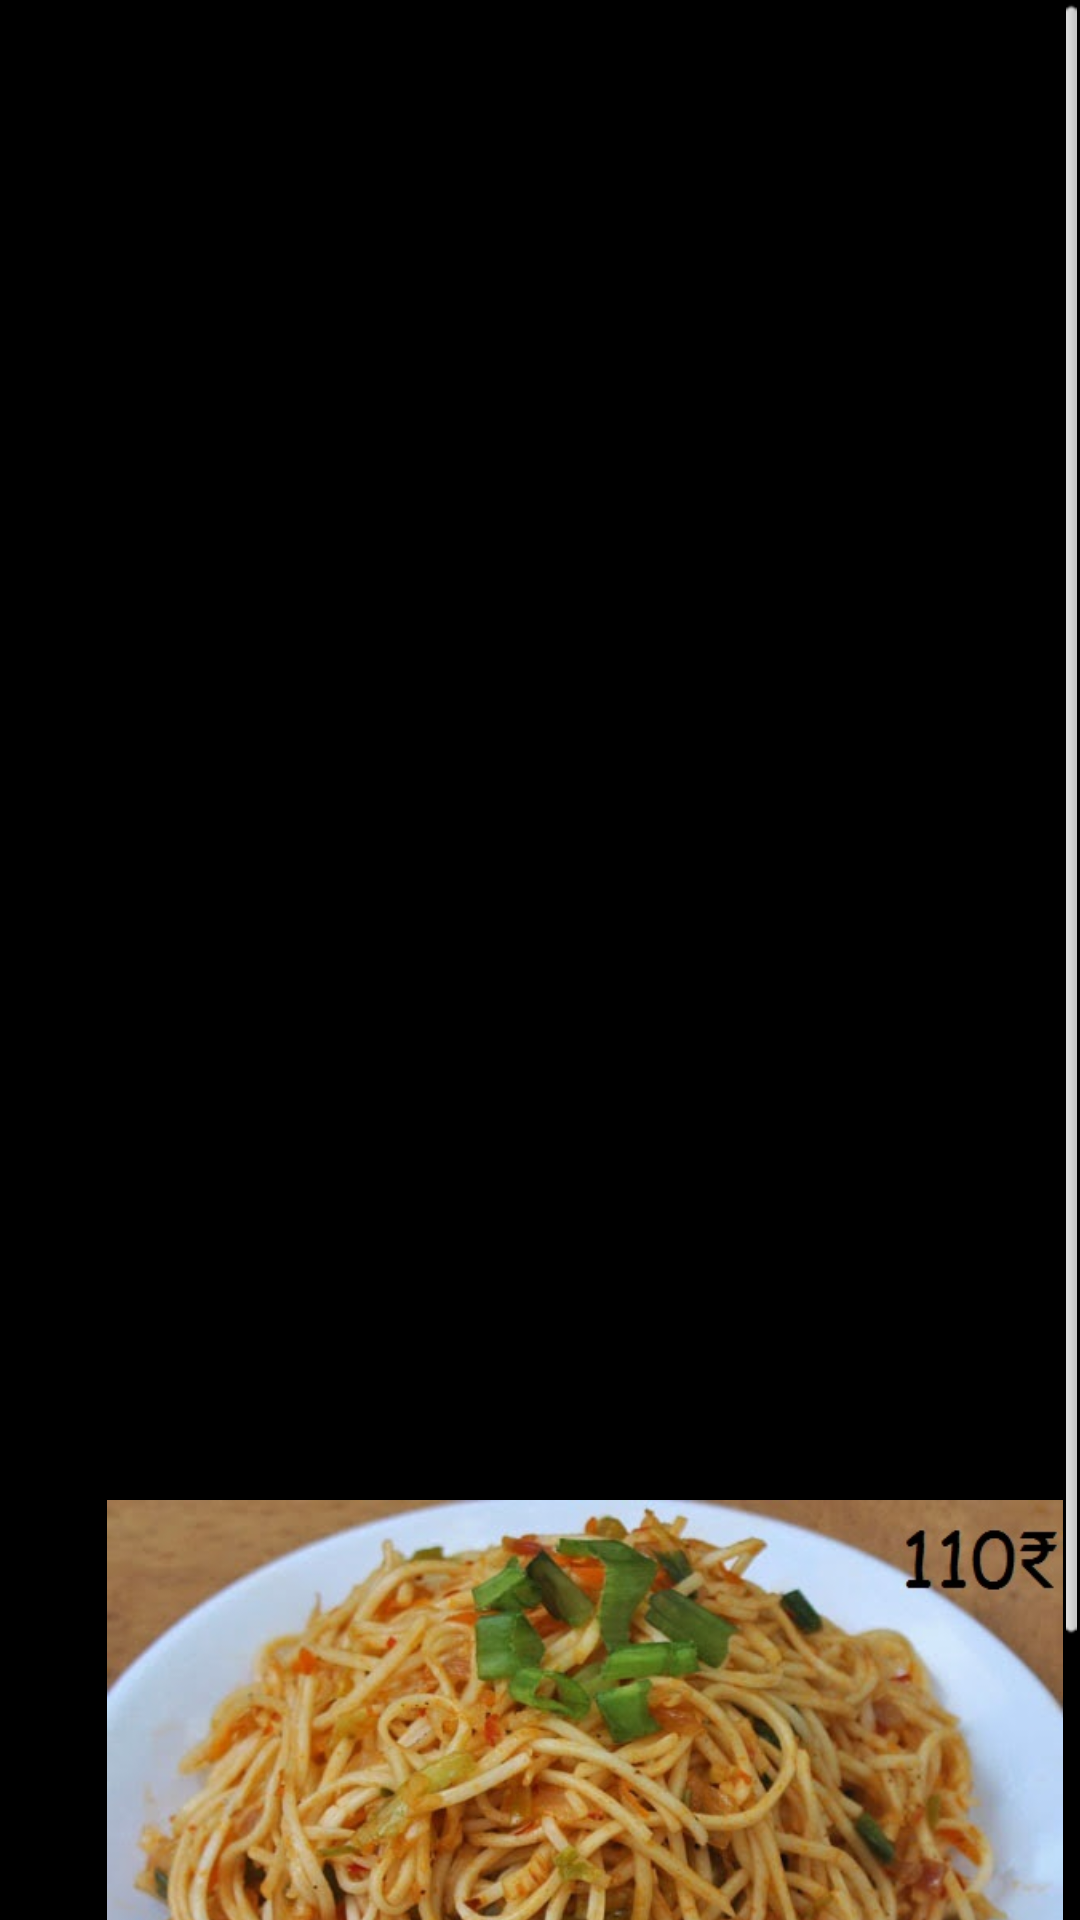

Produce the Android XML layout that renders to this screen, including the resource entries it uses.
<!-- AndroidManifest.xml: application theme AppTheme -->
<!-- res/layout/chin.xml -->
<?xml version="1.0" encoding="utf-8"?>
<LinearLayout xmlns:android="http://schemas.android.com/apk/res/android"
    android:layout_width="match_parent"
    android:layout_height="match_parent"
    android:orientation="vertical"
    android:background="#000000">
    <ScrollView
        android:id="@+id/scrollView1"
        android:layout_width="wrap_content"
        android:layout_height="wrap_content" >

        <LinearLayout
            android:layout_width="match_parent"
            android:layout_height="match_parent"
            android:orientation="vertical" >
            <TableLayout
                android:layout_width="500sp"
                android:layout_height="250sp"
                android:layout_marginLeft="5sp">
                <TableRow android:layout_marginLeft="10sp">


                    <ImageView
                        android:id="@+id/noodi"
                        android:layout_width="340sp"
                        android:layout_height="wrap_content"
                        android:src="@drawable/nood"
                        android:layout_marginLeft="10sp" />

                </TableRow>

            </TableLayout>
            <TableLayout
                android:layout_width="500sp"
                android:layout_height="250sp" >
                <TableRow android:layout_marginLeft="10sp">


                    <ImageView
                        android:id="@+id/manch"
                        android:layout_width="350sp"
                        android:layout_height="wrap_content"
                        android:src="@drawable/manc"
                        android:layout_marginLeft="10sp" />
                </TableRow>

            </TableLayout>
            <TableLayout
                android:layout_width="500sp"
                android:layout_height="250sp" >

                <TableRow android:layout_marginLeft="10sp">


                    <ImageView
                        android:id="@+id/sche"
                        android:layout_width="350sp"
                        android:layout_height="wrap_content"
                        android:src="@drawable/sc"
                        android:layout_marginLeft="10sp" />
                </TableRow>

            </TableLayout>

        </LinearLayout>
    </ScrollView>
</LinearLayout>
<!-- resources referenced by this layout -->
<resources>
  <!-- drawable sc: jpg bitmap (drawable-hdpi, 105657 bytes) -->
  <style name="AppTheme" parent="AppBaseTheme">
          
      </style>
  <style name="AppBaseTheme" parent="android:Theme.Light">
          
      </style>
</resources>
